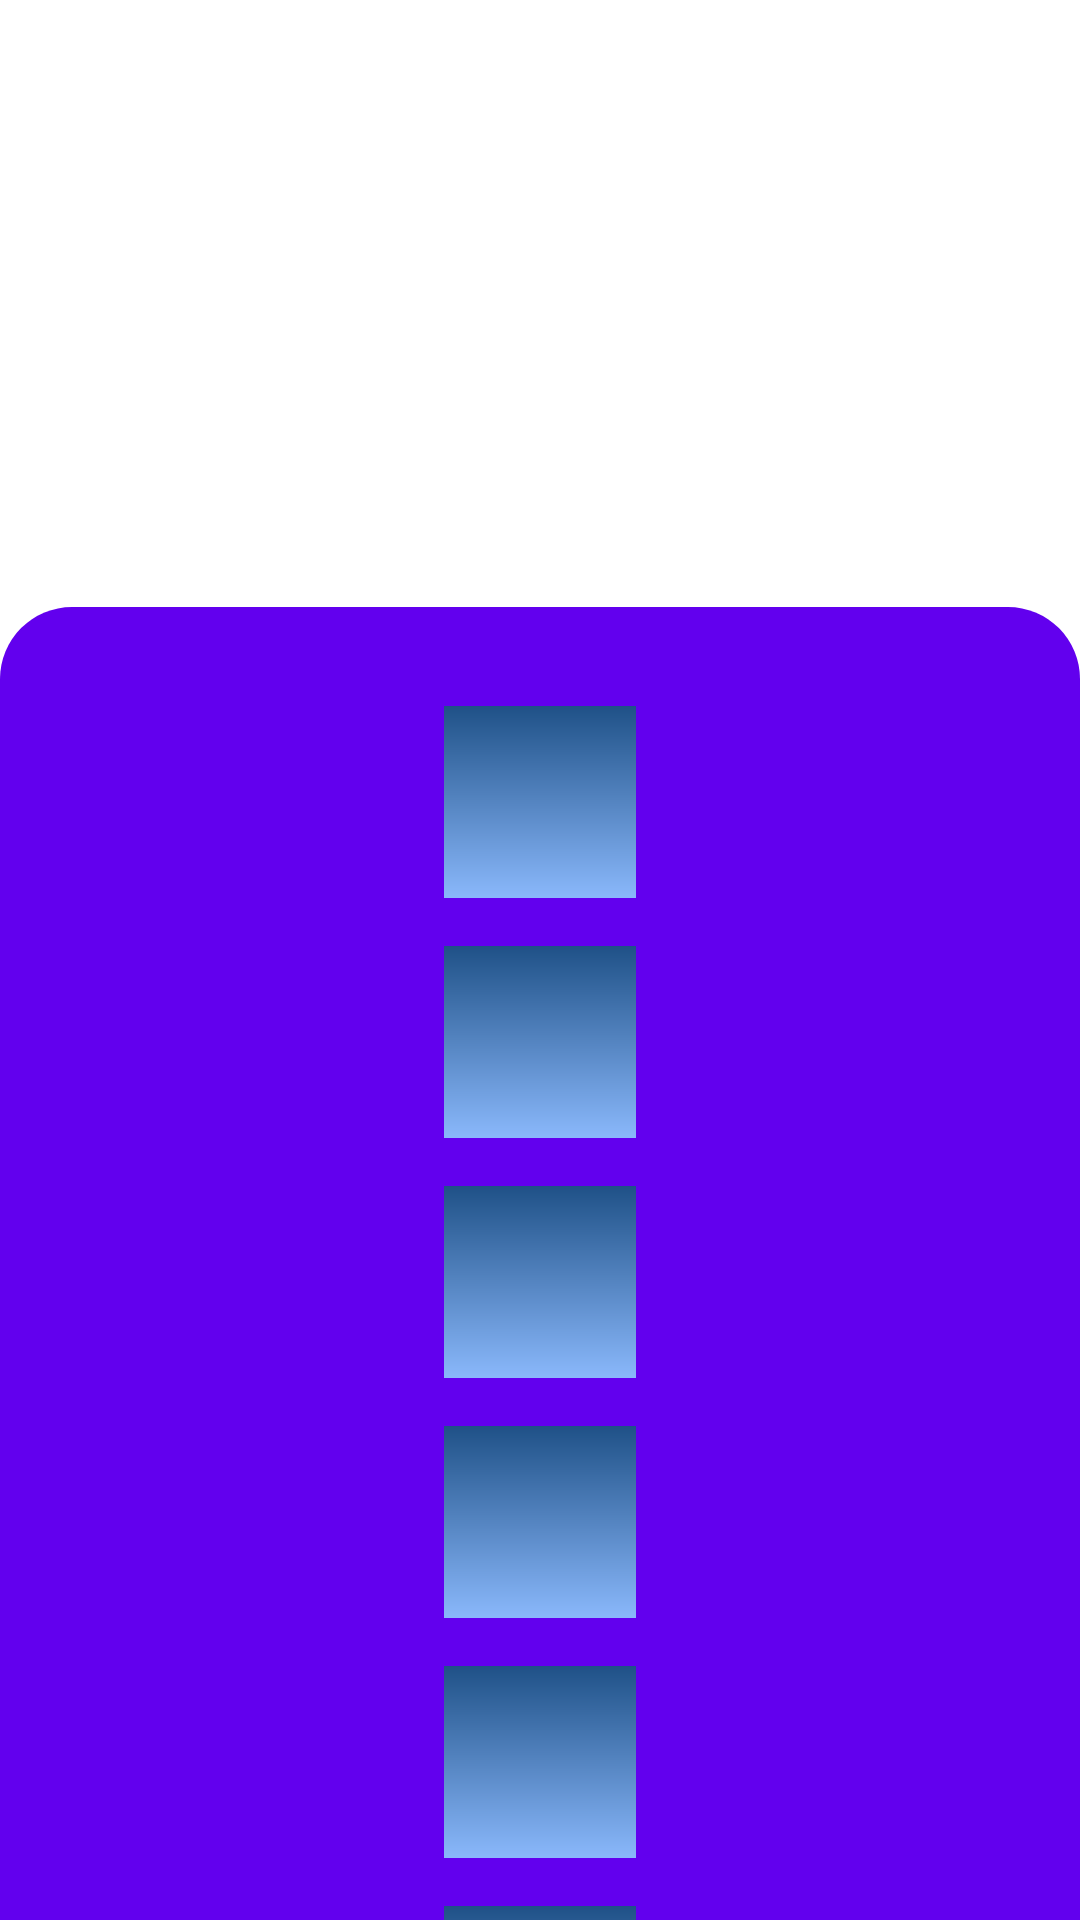

Android layout source for this screen:
<!-- AndroidManifest.xml: application theme Theme.Learning -->
<!-- res/layout/fragment_daily_detail.xml -->
<?xml version="1.0" encoding="utf-8"?>
<layout xmlns:android="http://schemas.android.com/apk/res/android"
    xmlns:app="http://schemas.android.com/apk/res-auto"
    xmlns:tools="http://schemas.android.com/tools">

    <data>

        <variable
            name="dailyWeather"
            type="com.example.learning.database.entity.DailyForecast" />
    </data>

    <androidx.coordinatorlayout.widget.CoordinatorLayout
        android:layout_width="match_parent"
        android:layout_height="wrap_content">

        
        
        <FrameLayout
            android:id="@+id/standard_bottom_sheet"
            android:layout_width="match_parent"
            android:layout_height="match_parent"
            android:background="@drawable/bottom_sheet_dialog_bg"
            app:layout_behavior="com.google.android.material.bottomsheet.BottomSheetBehavior"
            tools:context=".ui.DailyDetailBottomSheet">

            <LinearLayout
                android:layout_width="match_parent"
                android:layout_height="match_parent"
                android:orientation="vertical">

                <View
                    android:layout_width="64dp"
                    android:layout_height="1dp"
                    android:layout_gravity="center_horizontal"
                    android:layout_marginTop="16dp" />

                <ImageView
                    android:layout_width="64dp"
                    android:layout_height="64dp"
                    android:layout_gravity="center_horizontal"
                    android:layout_marginTop="16dp"
                    app:srcCompat="@drawable/gradient" />

                <ImageView
                    android:layout_width="64dp"
                    android:layout_height="64dp"
                    android:layout_gravity="center_horizontal"
                    android:layout_marginTop="16dp"
                    app:srcCompat="@drawable/gradient" />

                <ImageView
                    android:layout_width="64dp"
                    android:layout_height="64dp"
                    android:layout_gravity="center_horizontal"
                    android:layout_marginTop="16dp"
                    app:srcCompat="@drawable/gradient" />

                <ImageView
                    android:layout_width="64dp"
                    android:layout_height="64dp"
                    android:layout_gravity="center_horizontal"
                    android:layout_marginTop="16dp"
                    app:srcCompat="@drawable/gradient" />

                <ImageView
                    android:layout_width="64dp"
                    android:layout_height="64dp"
                    android:layout_gravity="center_horizontal"
                    android:layout_marginTop="16dp"
                    app:srcCompat="@drawable/gradient" />

                <ImageView
                    android:layout_width="64dp"
                    android:layout_height="64dp"
                    android:layout_gravity="center_horizontal"
                    android:layout_marginTop="16dp"
                    app:srcCompat="@drawable/gradient" />
            </LinearLayout>


        </FrameLayout>
    </androidx.coordinatorlayout.widget.CoordinatorLayout>
</layout>
<!-- resources referenced by this layout -->
<resources>
  <!-- drawable bottom_sheet_dialog_bg (drawable) -->
  <?xml version="1.0" encoding="utf-8"?>
  <shape xmlns:android="http://schemas.android.com/apk/res/android">
  
      <solid android:color="?colorPrimary" />
  
      <corners
          android:topLeftRadius="24dp"
          android:topRightRadius="24dp" />
  
  </shape>
  <!-- drawable gradient (drawable) -->
  <?xml version="1.0" encoding="utf-8"?>
  <shape xmlns:android="http://schemas.android.com/apk/res/android" android:shape="rectangle" >
      <gradient
          android:angle="-45"
          android:endColor="#8AB8FB"
          android:startColor="#1F5187"
          android:type="linear" />
  
      <corners
          android:radius="0dp"/>
  
  </shape>
  
  
  
  
  
  
  
  
  
  
  
  <style name="Theme.Learning" parent="Theme.MaterialComponents.DayNight.DarkActionBar">
          
          <item name="colorPrimary">@color/purple_500</item>
          <item name="colorPrimaryVariant">@color/purple_700</item>
          <item name="colorOnPrimary">@color/white</item>
          
          <item name="colorSecondary">@color/teal_200</item>
          <item name="colorSecondaryVariant">@color/teal_700</item>
          <item name="colorOnSecondary">@color/black</item>
          
          <item name="android:statusBarColor" tools:targetApi="l">?attr/colorPrimaryVariant</item>
          
      </style>
  <!-- not gathered from this repository: default colours our renderer supplied (Android Studio template values) -->
  <color name="purple_500">#FF6200EE</color>
  <color name="purple_700">#FF3700B3</color>
  <color name="teal_200">#FF03DAC5</color>
  <color name="teal_700">#FF018786</color>
  <color name="black">#FF000000</color>
  <color name="white">#FFFFFFFF</color>
</resources>
